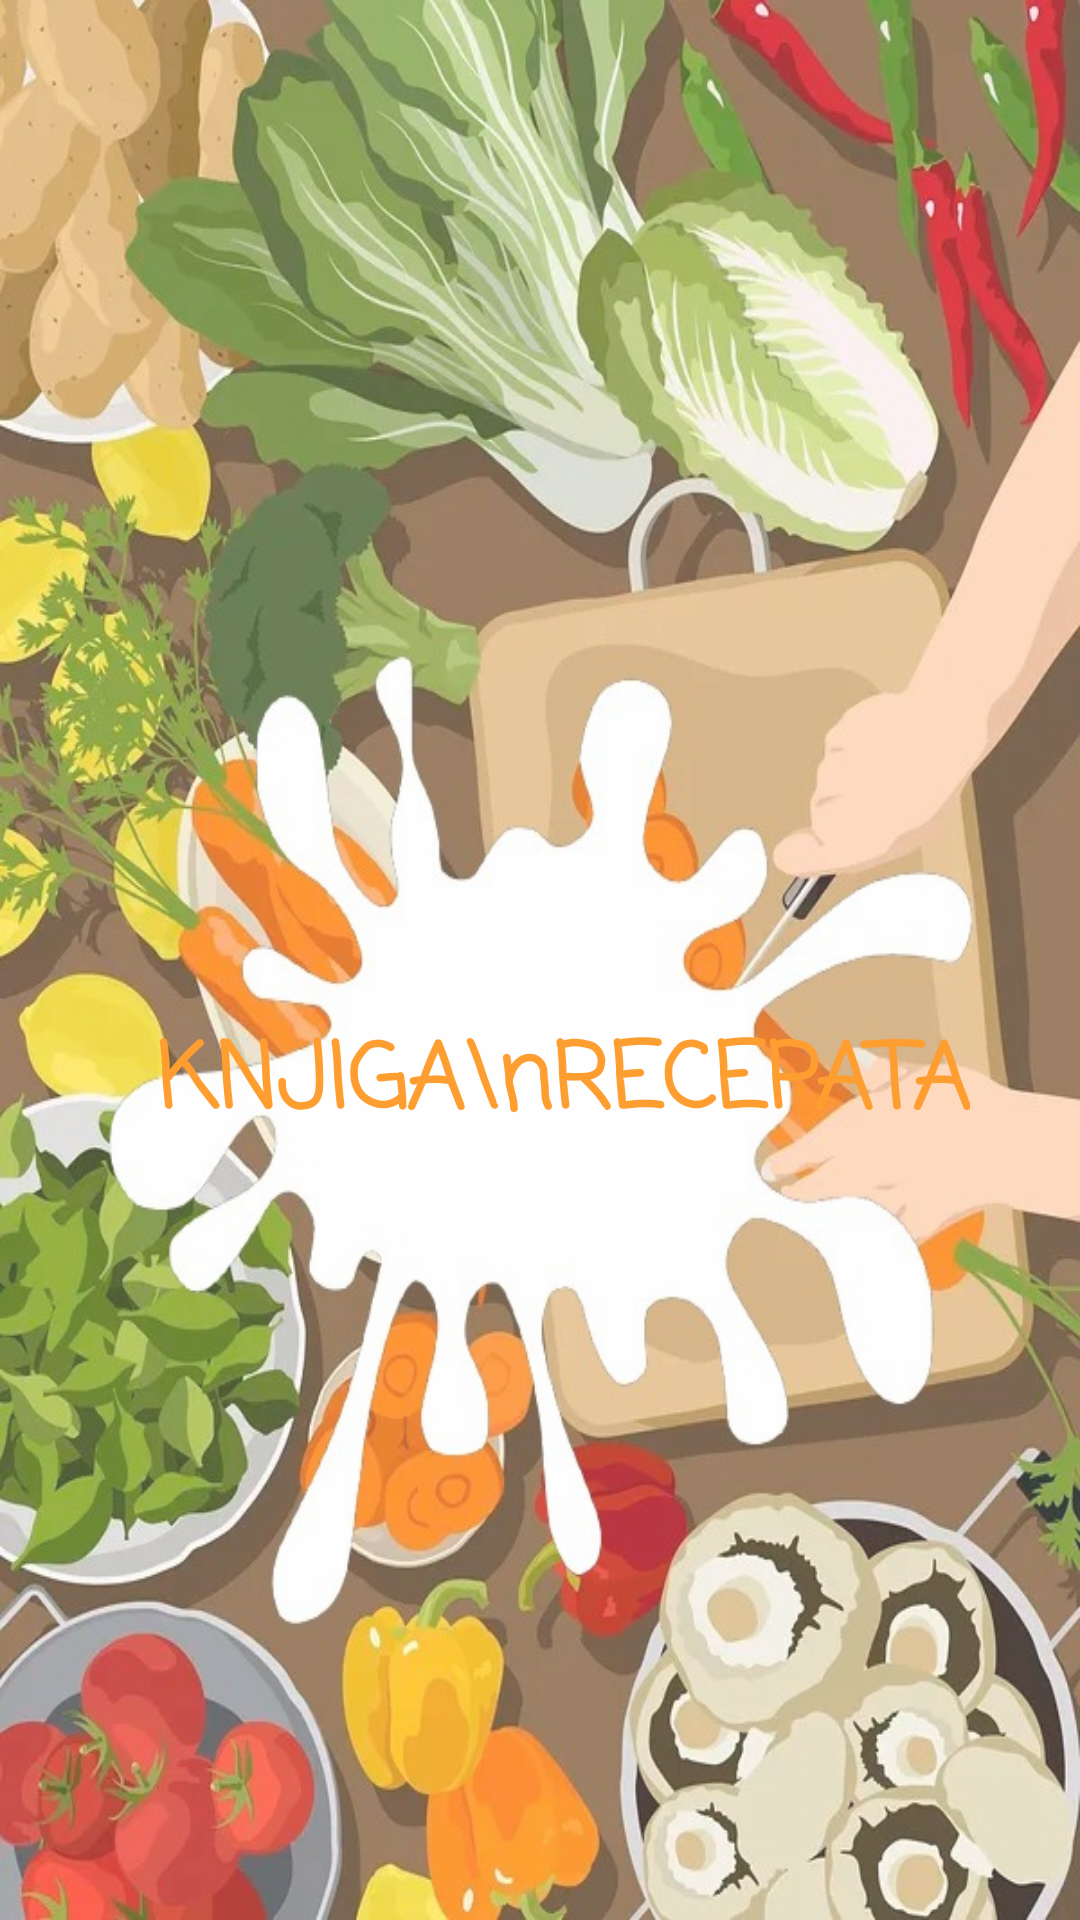

Write the Android layout XML for this screen, with the resource values it uses.
<!-- AndroidManifest.xml: application theme Theme.Recepti -->
<!-- res/layout/activity_splash.xml -->
<?xml version="1.0" encoding="utf-8"?>
<androidx.constraintlayout.widget.ConstraintLayout xmlns:android="http://schemas.android.com/apk/res/android"
    xmlns:app="http://schemas.android.com/apk/res-auto"
    xmlns:tools="http://schemas.android.com/tools"
    android:layout_width="match_parent"
    android:layout_height="match_parent"
    android:alpha="0.8"
    android:background="@drawable/splash"
    tools:context=".SplashActivity">

    <TextView
        android:id="@+id/nazivApl"
        android:layout_width="wrap_content"
        android:layout_height="wrap_content"
        android:fontFamily="casual"
        android:maxLines="10"
        android:text="  KNJIGA\nRECEPATA"
        android:textColor="@android:color/holo_orange_dark"
        android:textSize="30dp"
        android:textStyle="bold"
        app:layout_constraintBottom_toBottomOf="parent"
        app:layout_constraintEnd_toEndOf="parent"
        app:layout_constraintHorizontal_bias="0.471"
        app:layout_constraintStart_toStartOf="parent"
        app:layout_constraintTop_toTopOf="parent"
        app:layout_constraintVertical_bias="0.569" />

</androidx.constraintlayout.widget.ConstraintLayout>
<!-- resources referenced by this layout -->
<resources>
  <!-- drawable splash: jpg bitmap (drawable, 144164 bytes) -->
  <style name="Theme.Recepti" parent="Theme.AppCompat.DayNight.DarkActionBar">
          
          <item name="colorPrimary">@color/purple_500</item>
          <item name="colorPrimaryVariant">@color/purple_700</item>
          <item name="colorOnPrimary">@color/white</item>
          
          <item name="colorSecondary">@color/teal_200</item>
          <item name="colorSecondaryVariant">@color/teal_700</item>
          <item name="colorOnSecondary">@color/black</item>
          
          <item name="android:statusBarColor">?attr/colorPrimaryVariant</item>
          
  
      </style>
  <!-- not gathered from this repository: default colours our renderer supplied (Android Studio template values) -->
  <color name="purple_500">#FF6200EE</color>
  <color name="purple_700">#FF3700B3</color>
  <color name="teal_200">#FF03DAC5</color>
  <color name="teal_700">#FF018786</color>
  <color name="black">#FF000000</color>
  <color name="white">#FFFFFFFF</color>
</resources>
